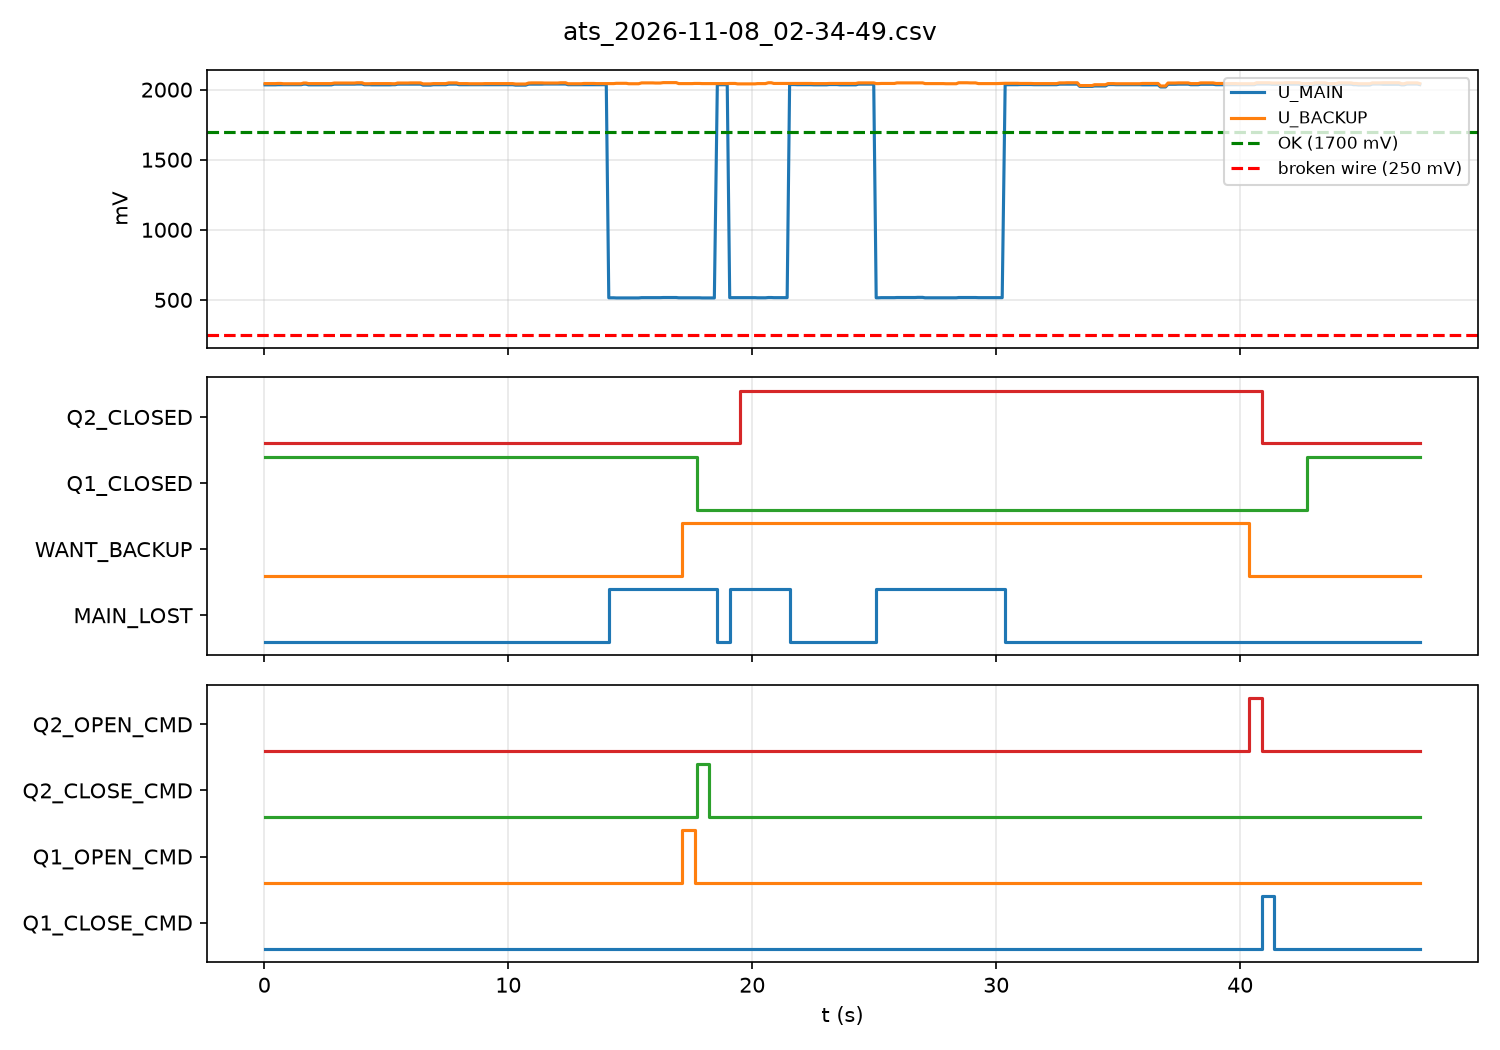

Source data for this figure (header and first rows):
t_s, u_main_mv, u_backup_mv, temp_c, Q1_CLOSED, Q1_OPEN, Q2_CLOSED, Q2_OPEN, MAIN_OK, BACKUP_OK, MAIN_LOST, WANT_BACKUP, Q1_CLOSE_CMD, Q1_OPEN_CMD, Q2_CLOSE_CMD, Q2_OPEN_CMD, COMMS_LOST, Q1_FAIL, Q2_FAIL, TEMP_ALARM, SENSOR_FAULT, MAIN_WIRE_BAD, BACKUP_WIRE_BAD
0.032, 2034, 2043, 19.6, 1, 0, 0, 1, 1, 1, 0, 0, 0, 0, 0, 0, 0, 0, 0, 0, 0, 0, 0
0.152, 2034, 2043, 19.6, 1, 0, 0, 1, 1, 1, 0, 0, 0, 0, 0, 0, 0, 0, 0, 0, 0, 0, 0
0.254, 2034, 2043, 19.6, 1, 0, 0, 1, 1, 1, 0, 0, 0, 0, 0, 0, 0, 0, 0, 0, 0, 0, 0
0.356, 2034, 2043, 19.6, 1, 0, 0, 1, 1, 1, 0, 0, 0, 0, 0, 0, 0, 0, 0, 0, 0, 0, 0
0.457, 2034, 2043, 19.6, 1, 0, 0, 1, 1, 1, 0, 0, 0, 0, 0, 0, 0, 0, 0, 0, 0, 0, 0
0.558, 2035, 2044, 19.6, 1, 0, 0, 1, 1, 1, 0, 0, 0, 0, 0, 0, 0, 0, 0, 0, 0, 0, 0
0.681, 2035, 2044, 19.6, 1, 0, 0, 1, 1, 1, 0, 0, 0, 0, 0, 0, 0, 0, 0, 0, 0, 0, 0
0.783, 2035, 2042, 19.6, 1, 0, 0, 1, 1, 1, 0, 0, 0, 0, 0, 0, 0, 0, 0, 0, 0, 0, 0
0.885, 2035, 2042, 19.6, 1, 0, 0, 1, 1, 1, 0, 0, 0, 0, 0, 0, 0, 0, 0, 0, 0, 0, 0
0.987, 2035, 2042, 19.6, 1, 0, 0, 1, 1, 1, 0, 0, 0, 0, 0, 0, 0, 0, 0, 0, 0, 0, 0
1.088, 2035, 2042, 19.6, 1, 0, 0, 1, 1, 1, 0, 0, 0, 0, 0, 0, 0, 0, 0, 0, 0, 0, 0
1.188, 2035, 2042, 19.6, 1, 0, 0, 1, 1, 1, 0, 0, 0, 0, 0, 0, 0, 0, 0, 0, 0, 0, 0
1.289, 2035, 2042, 19.6, 1, 0, 0, 1, 1, 1, 0, 0, 0, 0, 0, 0, 0, 0, 0, 0, 0, 0, 0
1.409, 2035, 2042, 19.6, 1, 0, 0, 1, 1, 1, 0, 0, 0, 0, 0, 0, 0, 0, 0, 0, 0, 0, 0
1.512, 2035, 2042, 19.6, 1, 0, 0, 1, 1, 1, 0, 0, 0, 0, 0, 0, 0, 0, 0, 0, 0, 0, 0
1.612, 2039, 2047, 19.6, 1, 0, 0, 1, 1, 1, 0, 0, 0, 0, 0, 0, 0, 0, 0, 0, 0, 0, 0
1.713, 2039, 2047, 19.6, 1, 0, 0, 1, 1, 1, 0, 0, 0, 0, 0, 0, 0, 0, 0, 0, 0, 0, 0
1.814, 2034, 2043, 19.6, 1, 0, 0, 1, 1, 1, 0, 0, 0, 0, 0, 0, 0, 0, 0, 0, 0, 0, 0
1.916, 2034, 2043, 19.6, 1, 0, 0, 1, 1, 1, 0, 0, 0, 0, 0, 0, 0, 0, 0, 0, 0, 0, 0
2.018, 2034, 2043, 19.6, 1, 0, 0, 1, 1, 1, 0, 0, 0, 0, 0, 0, 0, 0, 0, 0, 0, 0, 0
2.119, 2034, 2043, 19.6, 1, 0, 0, 1, 1, 1, 0, 0, 0, 0, 0, 0, 0, 0, 0, 0, 0, 0, 0
2.221, 2034, 2043, 19.6, 1, 0, 0, 1, 1, 1, 0, 0, 0, 0, 0, 0, 0, 0, 0, 0, 0, 0, 0
2.323, 2034, 2043, 19.6, 1, 0, 0, 1, 1, 1, 0, 0, 0, 0, 0, 0, 0, 0, 0, 0, 0, 0, 0
2.425, 2034, 2043, 19.6, 1, 0, 0, 1, 1, 1, 0, 0, 0, 0, 0, 0, 0, 0, 0, 0, 0, 0, 0
2.526, 2034, 2043, 19.6, 1, 0, 0, 1, 1, 1, 0, 0, 0, 0, 0, 0, 0, 0, 0, 0, 0, 0, 0
2.628, 2034, 2043, 19.6, 1, 0, 0, 1, 1, 1, 0, 0, 0, 0, 0, 0, 0, 0, 0, 0, 0, 0, 0
2.75, 2034, 2043, 19.6, 1, 0, 0, 1, 1, 1, 0, 0, 0, 0, 0, 0, 0, 0, 0, 0, 0, 0, 0
2.87, 2039, 2047, 19.6, 1, 0, 0, 1, 1, 1, 0, 0, 0, 0, 0, 0, 0, 0, 0, 0, 0, 0, 0
2.972, 2039, 2047, 19.6, 1, 0, 0, 1, 1, 1, 0, 0, 0, 0, 0, 0, 0, 0, 0, 0, 0, 0, 0
3.074, 2039, 2047, 19.6, 1, 0, 0, 1, 1, 1, 0, 0, 0, 0, 0, 0, 0, 0, 0, 0, 0, 0, 0
3.176, 2039, 2047, 19.6, 1, 0, 0, 1, 1, 1, 0, 0, 0, 0, 0, 0, 0, 0, 0, 0, 0, 0, 0
3.297, 2039, 2047, 19.6, 1, 0, 0, 1, 1, 1, 0, 0, 0, 0, 0, 0, 0, 0, 0, 0, 0, 0, 0
3.398, 2039, 2047, 19.6, 1, 0, 0, 1, 1, 1, 0, 0, 0, 0, 0, 0, 0, 0, 0, 0, 0, 0, 0
3.499, 2039, 2047, 19.6, 1, 0, 0, 1, 1, 1, 0, 0, 0, 0, 0, 0, 0, 0, 0, 0, 0, 0, 0
3.599, 2039, 2047, 19.6, 1, 0, 0, 1, 1, 1, 0, 0, 0, 0, 0, 0, 0, 0, 0, 0, 0, 0, 0
3.7, 2039, 2047, 19.6, 1, 0, 0, 1, 1, 1, 0, 0, 0, 0, 0, 0, 0, 0, 0, 0, 0, 0, 0
3.802, 2040, 2049, 19.6, 1, 0, 0, 1, 1, 1, 0, 0, 0, 0, 0, 0, 0, 0, 0, 0, 0, 0, 0
3.904, 2040, 2049, 19.6, 1, 0, 0, 1, 1, 1, 0, 0, 0, 0, 0, 0, 0, 0, 0, 0, 0, 0, 0
4.004, 2040, 2049, 19.6, 1, 0, 0, 1, 1, 1, 0, 0, 0, 0, 0, 0, 0, 0, 0, 0, 0, 0, 0
4.105, 2035, 2042, 19.6, 1, 0, 0, 1, 1, 1, 0, 0, 0, 0, 0, 0, 0, 0, 0, 0, 0, 0, 0
4.206, 2035, 2042, 19.6, 1, 0, 0, 1, 1, 1, 0, 0, 0, 0, 0, 0, 0, 0, 0, 0, 0, 0, 0
4.309, 2035, 2042, 19.6, 1, 0, 0, 1, 1, 1, 0, 0, 0, 0, 0, 0, 0, 0, 0, 0, 0, 0, 0
4.411, 2034, 2043, 19.6, 1, 0, 0, 1, 1, 1, 0, 0, 0, 0, 0, 0, 0, 0, 0, 0, 0, 0, 0
4.512, 2034, 2043, 19.6, 1, 0, 0, 1, 1, 1, 0, 0, 0, 0, 0, 0, 0, 0, 0, 0, 0, 0, 0
4.613, 2034, 2043, 19.6, 1, 0, 0, 1, 1, 1, 0, 0, 0, 0, 0, 0, 0, 0, 0, 0, 0, 0, 0
4.733, 2034, 2043, 19.6, 1, 0, 0, 1, 1, 1, 0, 0, 0, 0, 0, 0, 0, 0, 0, 0, 0, 0, 0
4.835, 2034, 2043, 19.6, 1, 0, 0, 1, 1, 1, 0, 0, 0, 0, 0, 0, 0, 0, 0, 0, 0, 0, 0
4.937, 2034, 2043, 19.6, 1, 0, 0, 1, 1, 1, 0, 0, 0, 0, 0, 0, 0, 0, 0, 0, 0, 0, 0
5.038, 2034, 2043, 19.6, 1, 0, 0, 1, 1, 1, 0, 0, 0, 0, 0, 0, 0, 0, 0, 0, 0, 0, 0
5.159, 2034, 2043, 19.6, 1, 0, 0, 1, 1, 1, 0, 0, 0, 0, 0, 0, 0, 0, 0, 0, 0, 0, 0
5.261, 2035, 2042, 19.6, 1, 0, 0, 1, 1, 1, 0, 0, 0, 0, 0, 0, 0, 0, 0, 0, 0, 0, 0
5.364, 2035, 2042, 19.6, 1, 0, 0, 1, 1, 1, 0, 0, 0, 0, 0, 0, 0, 0, 0, 0, 0, 0, 0
5.467, 2039, 2047, 19.6, 1, 0, 0, 1, 1, 1, 0, 0, 0, 0, 0, 0, 0, 0, 0, 0, 0, 0, 0
5.588, 2039, 2047, 19.6, 1, 0, 0, 1, 1, 1, 0, 0, 0, 0, 0, 0, 0, 0, 0, 0, 0, 0, 0
5.689, 2039, 2047, 19.6, 1, 0, 0, 1, 1, 1, 0, 0, 0, 0, 0, 0, 0, 0, 0, 0, 0, 0, 0
5.792, 2039, 2047, 19.6, 1, 0, 0, 1, 1, 1, 0, 0, 0, 0, 0, 0, 0, 0, 0, 0, 0, 0, 0
5.893, 2039, 2047, 19.6, 1, 0, 0, 1, 1, 1, 0, 0, 0, 0, 0, 0, 0, 0, 0, 0, 0, 0, 0
5.995, 2039, 2048, 19.6, 1, 0, 0, 1, 1, 1, 0, 0, 0, 0, 0, 0, 0, 0, 0, 0, 0, 0, 0
6.097, 2039, 2048, 19.6, 1, 0, 0, 1, 1, 1, 0, 0, 0, 0, 0, 0, 0, 0, 0, 0, 0, 0, 0
6.2, 2039, 2048, 19.6, 1, 0, 0, 1, 1, 1, 0, 0, 0, 0, 0, 0, 0, 0, 0, 0, 0, 0, 0
... 386 more rows
